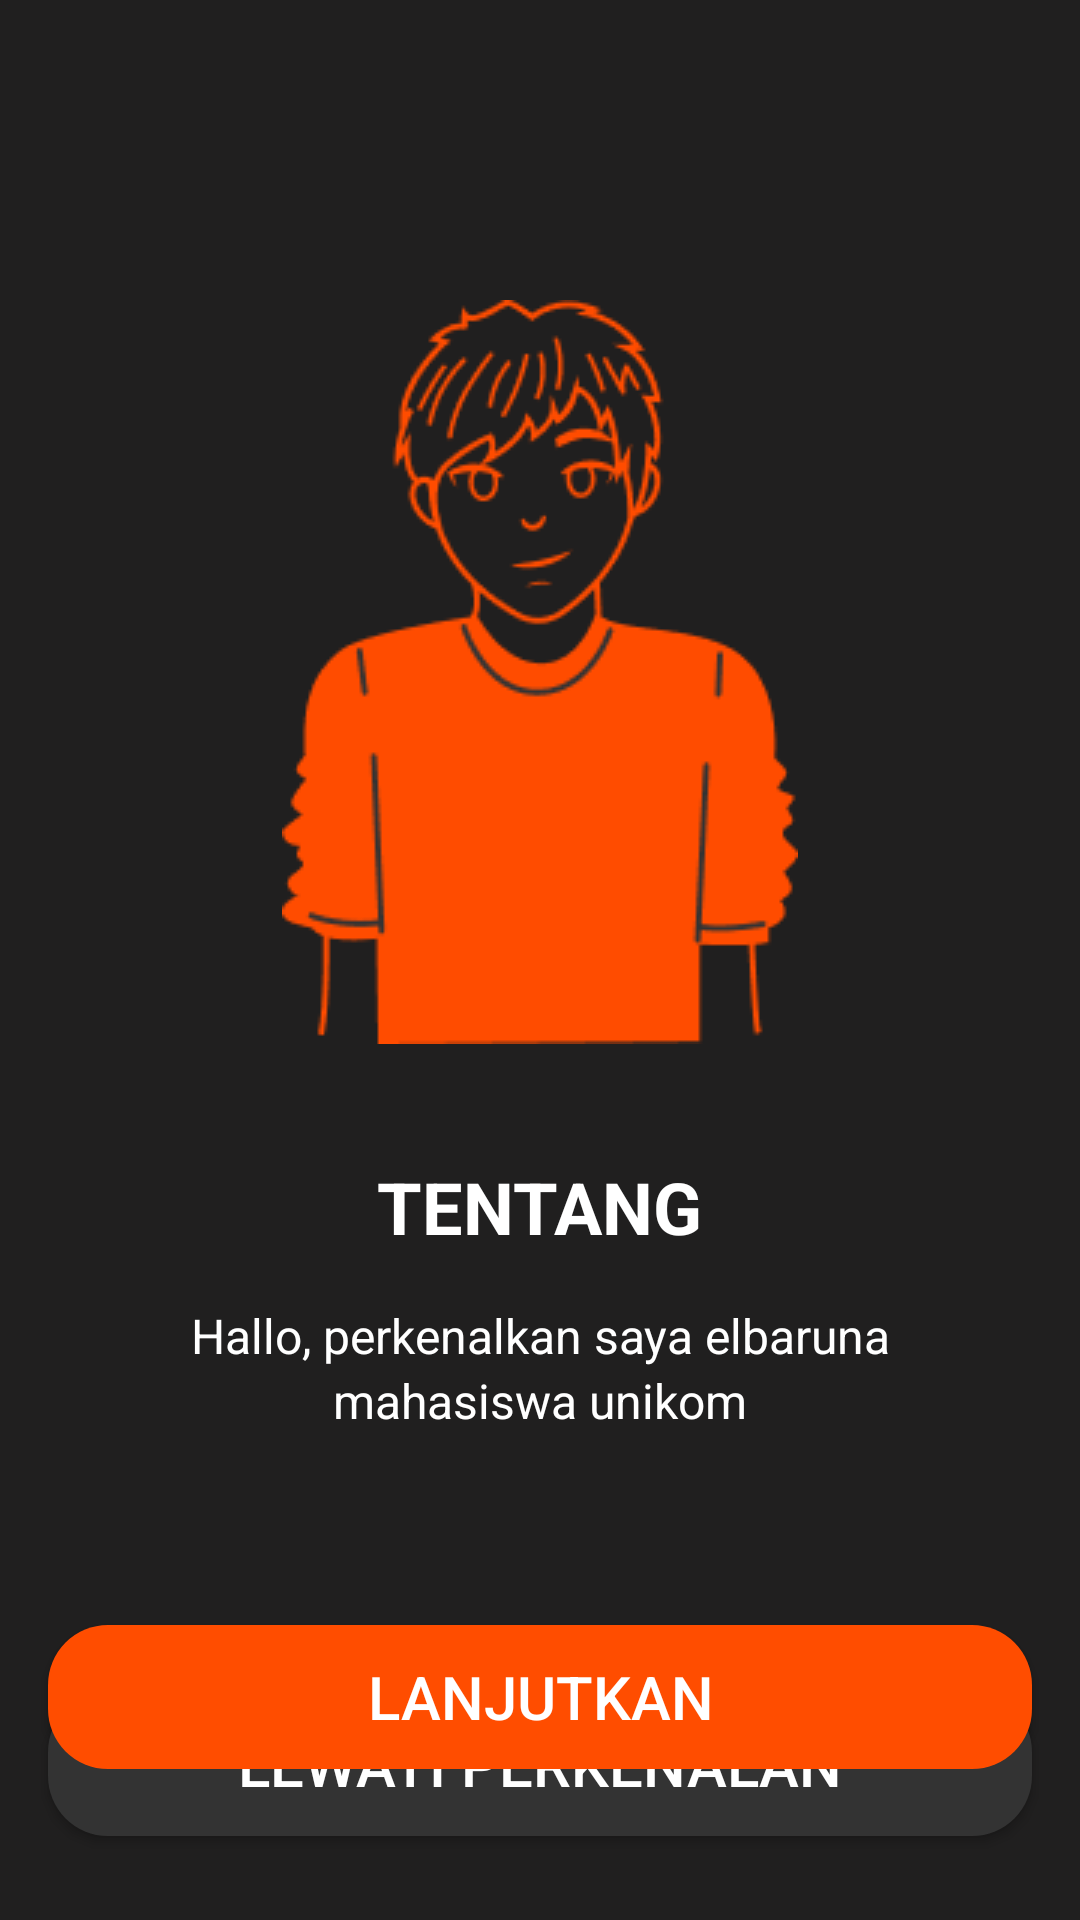

Android layout source for this screen:
<!-- AndroidManifest.xml: application theme AppTheme.noActionBar -->
<!-- res/layout/activity_walkthrough_satu.xml -->
<?xml version="1.0" encoding="utf-8"?>
<androidx.constraintlayout.widget.ConstraintLayout xmlns:android="http://schemas.android.com/apk/res/android"
    xmlns:app="http://schemas.android.com/apk/res-auto"
    xmlns:tools="http://schemas.android.com/tools"
    android:layout_width="match_parent"
    android:layout_height="match_parent"
    android:background="@color/background"
    tools:context=".Walkthrough_Satu_Activity" >

    <ImageView
        android:id="@+id/imageView2"
        android:layout_width="wrap_content"
        android:layout_height="wrap_content"
        android:layout_marginStart="16dp"
        android:layout_marginTop="100dp"
        android:layout_marginEnd="16dp"
        app:layout_constraintEnd_toEndOf="parent"
        app:layout_constraintStart_toStartOf="parent"
        app:layout_constraintTop_toTopOf="parent"
        app:srcCompat="@drawable/ilustrasi1" />

    <TextView
        android:id="@+id/textView"
        android:layout_width="wrap_content"
        android:layout_height="wrap_content"
        android:layout_marginStart="16dp"
        android:layout_marginTop="38dp"
        android:layout_marginEnd="16dp"
        android:text="@string/tentang"
        android:textColor="@color/white"
        android:textSize="24sp"
        android:textStyle="bold"
        app:layout_constraintEnd_toEndOf="parent"
        app:layout_constraintStart_toStartOf="parent"
        app:layout_constraintTop_toBottomOf="@+id/imageView2" />

    <TextView
        android:id="@+id/textView2"
        android:layout_width="wrap_content"
        android:layout_height="wrap_content"
        android:layout_marginTop="16dp"
        android:text="@string/halo1"
        android:textColor="@color/white"
        android:textSize="16sp"
        app:layout_constraintEnd_toEndOf="parent"
        app:layout_constraintStart_toStartOf="parent"
        app:layout_constraintTop_toBottomOf="@+id/textView" />

    <TextView
        android:id="@+id/textView3"
        android:layout_width="wrap_content"
        android:layout_height="wrap_content"
        android:layout_marginStart="16dp"
        android:layout_marginEnd="16dp"
        android:text="@string/halo2"
        android:textColor="@color/white"
        android:textSize="16sp"
        app:layout_constraintEnd_toEndOf="parent"
        app:layout_constraintStart_toStartOf="parent"
        app:layout_constraintTop_toBottomOf="@+id/textView2" />

    <Button
        android:id="@+id/btn_lewati"
        android:layout_width="0dp"
        android:layout_height="wrap_content"
        android:layout_marginStart="16dp"
        android:layout_marginTop="16dp"
        android:layout_marginEnd="16dp"
        android:layout_marginBottom="70dp"
        android:background="@drawable/shape_hitam"
        android:text="@string/lewati_perkenalan"
        android:textColor="@color/white"
        android:textSize="20sp"
        app:backgroundTint="@null"
        app:layout_constraintBottom_toBottomOf="parent"
        app:layout_constraintEnd_toEndOf="parent"
        app:layout_constraintStart_toStartOf="parent"
        app:layout_constraintTop_toBottomOf="@+id/btn_lanjut" />

    <Button
        android:id="@+id/btn_lanjut"
        android:layout_width="0dp"
        android:layout_height="wrap_content"
        android:layout_marginStart="16dp"
        android:layout_marginTop="64dp"
        android:layout_marginEnd="16dp"
        android:background="@drawable/shape_oren"
        android:text="@string/lanjutkan"
        android:textColor="@color/white"
        android:textSize="20sp"
        app:backgroundTint="@null"
        app:layout_constraintEnd_toEndOf="parent"
        app:layout_constraintHorizontal_bias="0.0"
        app:layout_constraintStart_toStartOf="parent"
        app:layout_constraintTop_toBottomOf="@+id/textView3" />
</androidx.constraintlayout.widget.ConstraintLayout>
<!-- resources referenced by this layout -->
<resources>
  <color name="background">#201F1F</color>
  <color name="white">#FFFFFFFF</color>
  <!-- drawable ilustrasi1: png bitmap (drawable, 10049 bytes) -->
  <!-- drawable shape_hitam (drawable) -->
  <?xml version="1.0" encoding="utf-8"?>
  <shape xmlns:android="http://schemas.android.com/apk/res/android"
      android:shape="rectangle">
  
      <solid android:color="@color/abu"/>
  
      <corners android:radius="20dp"/>
  
  </shape>
  <!-- drawable shape_oren (drawable) -->
  <?xml version="1.0" encoding="utf-8"?>
  <shape xmlns:android="http://schemas.android.com/apk/res/android"
      android:shape="rectangle">
  
      <solid android:color="@color/oren"/>
  
      <corners android:radius="20dp"/>
  
  </shape>
  <string name="halo1">Hallo, perkenalkan saya elbaruna</string>
  <string name="halo2">mahasiswa unikom</string>
  <string name="lanjutkan">LANJUTKAN</string>
  <string name="lewati_perkenalan">Lewati Perkenalan</string>
  <string name="tentang">TENTANG</string>
  <style name="AppTheme.noActionBar" parent="Theme.AppCompat.Light.NoActionBar" />
  <color name="abu">#333333</color>
  <color name="oren">#FF4D00</color>
</resources>
